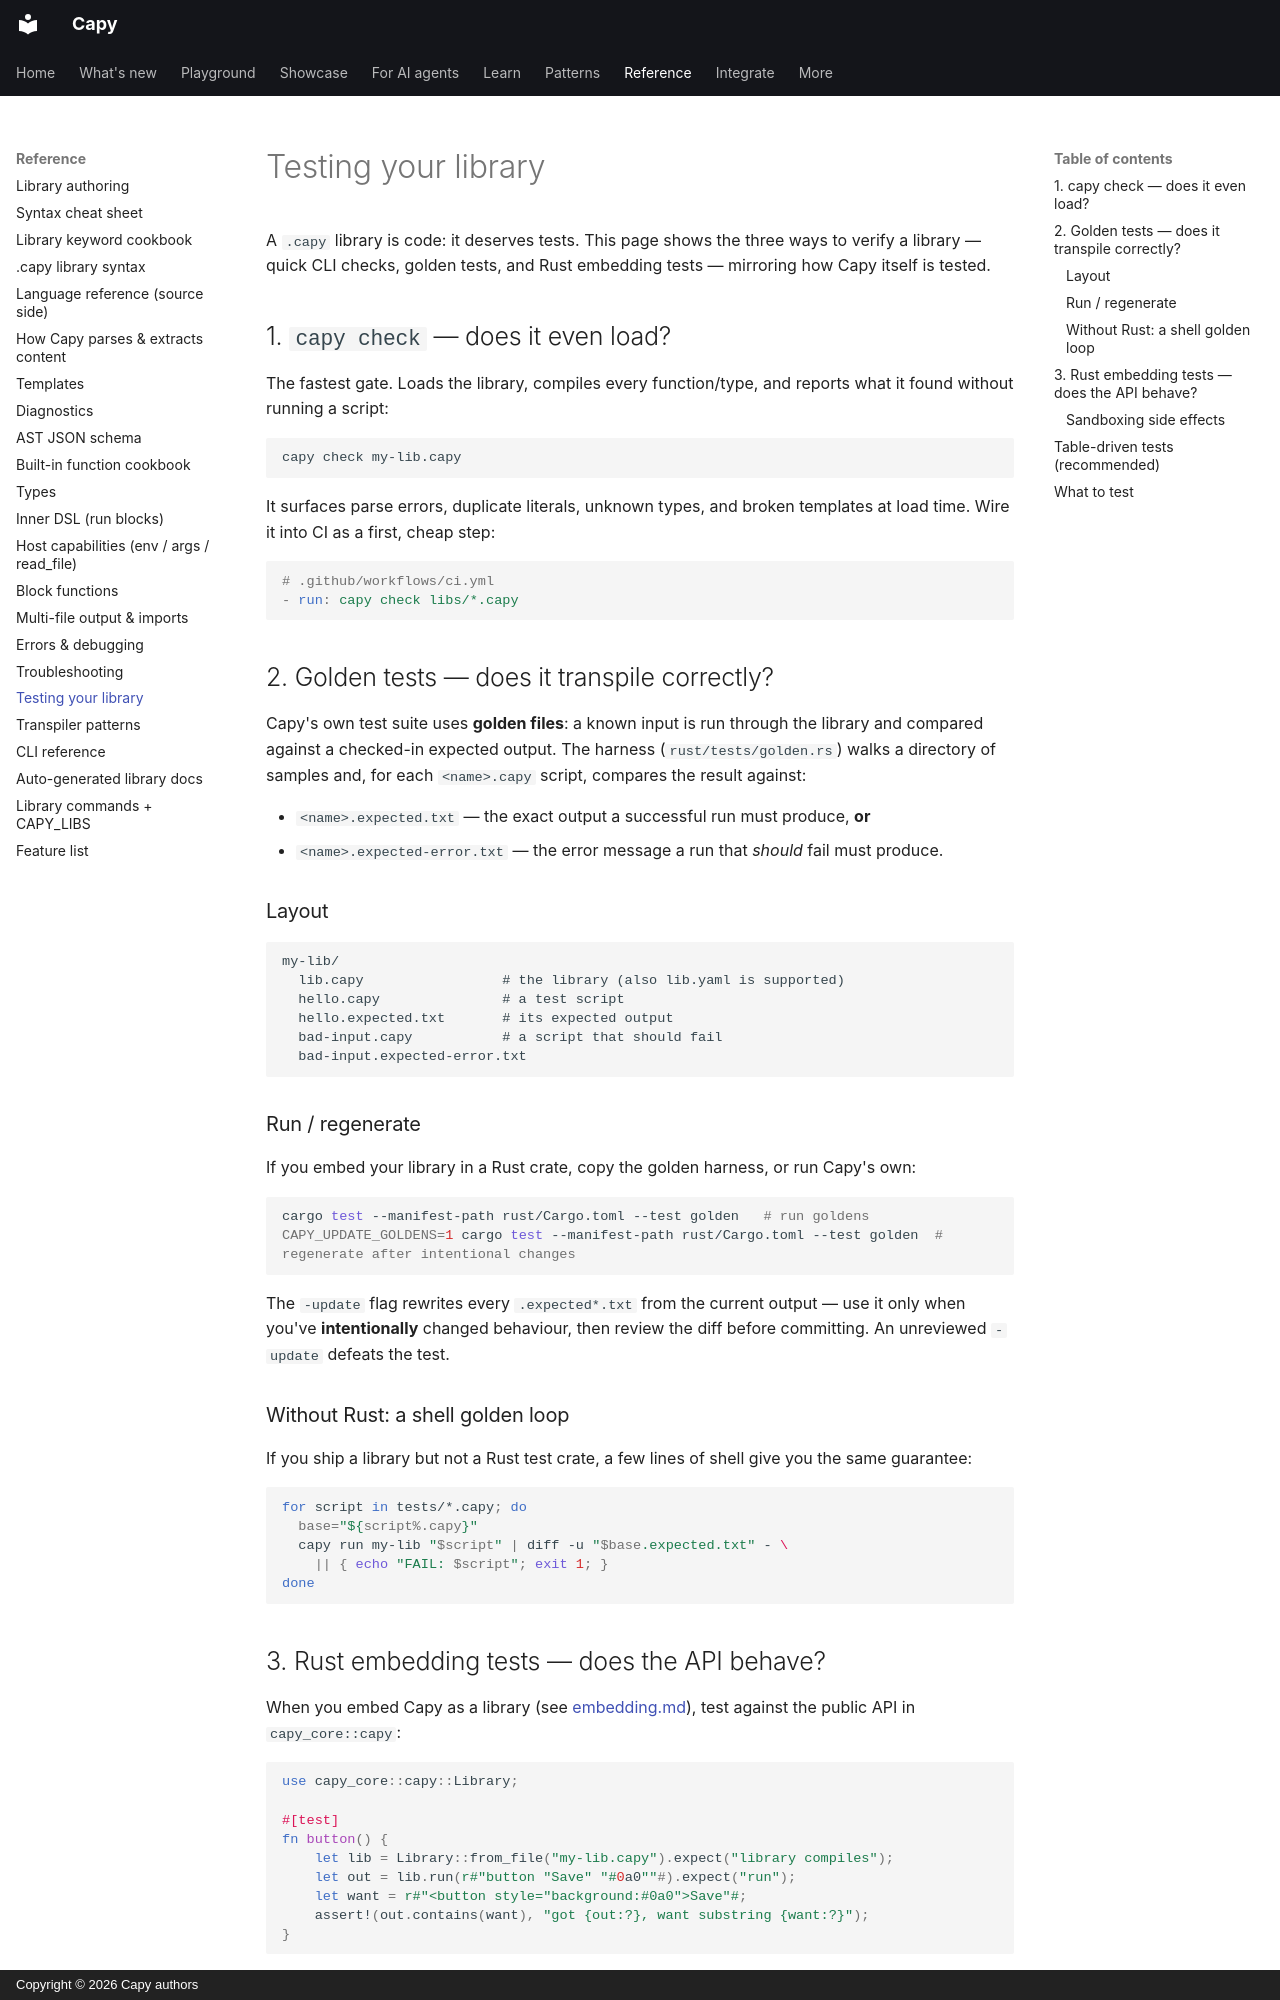

repository: olivierdevelops/capy · page: library-testing/index.html · generator: mkdocs · copyright: Copyright © 2026 Capy authors

# Testing your library

A `.capy` library is code: it deserves tests. This page shows the three ways
to verify a library — quick CLI checks, golden tests, and Rust embedding tests —
mirroring how Capy itself is tested.

## 1. `capy check` — does it even load?

The fastest gate. Loads the library, compiles every function/type, and reports
what it found without running a script:

```bash
capy check my-lib.capy
```

It surfaces parse errors, duplicate literals, unknown types, and broken
templates at load time. Wire it into CI as a first, cheap step:

```yaml
# .github/workflows/ci.yml
- run: capy check libs/*.capy
```

## 2. Golden tests — does it transpile correctly?

Capy's own test suite uses **golden files**: a known input is run through the
library and compared against a checked-in expected output. The harness
(`rust/tests/golden.rs`) walks a directory of samples and, for each
`<name>.capy` script, compares the result against:

- `<name>.expected.txt` — the exact output a successful run must produce, **or**
- `<name>.expected-error.txt` — the error message a run that *should* fail must produce.

### Layout

```
my-lib/
  lib.capy                 # the library (also lib.yaml is supported)
  hello.capy               # a test script
  hello.expected.txt       # its expected output
  bad-input.capy           # a script that should fail
  bad-input.expected-error.txt
```

### Run / regenerate

If you embed your library in a Rust crate, copy the golden harness, or run
Capy's own:

```bash
cargo test --manifest-path rust/Cargo.toml --test golden   # run goldens
CAPY_UPDATE_GOLDENS=1 cargo test --manifest-path rust/Cargo.toml --test golden  # regenerate after intentional changes
```

The `-update` flag rewrites every `.expected*.txt` from the current output —
use it only when you've **intentionally** changed behaviour, then review the
diff before committing. An unreviewed `-update` defeats the test.

### Without Rust: a shell golden loop

If you ship a library but not a Rust test crate, a few lines of shell give you
the same guarantee:

```bash
for script in tests/*.capy; do
  base="${script%.capy}"
  capy run my-lib "$script" | diff -u "$base.expected.txt" - \
    || { echo "FAIL: $script"; exit 1; }
done
```
